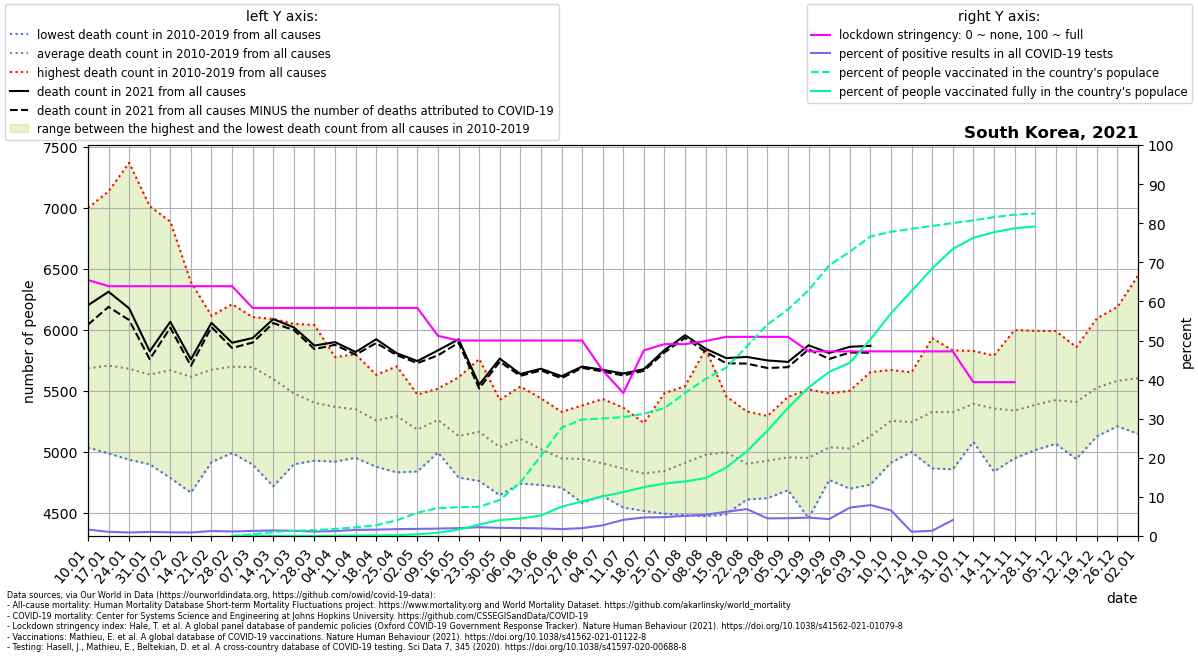

The table this chart was drawn from, first rows:
location, date, time, time_unit, deaths_2010_all_ages, deaths_2011_all_ages, deaths_2012_all_ages, deaths_2013_all_ages, deaths_2014_all_ages, deaths_2015_all_ages, deaths_2016_all_ages, deaths_2017_all_ages, deaths_2018_all_ages, deaths_2019_all_ages, deaths_2020_all_ages, deaths_2021_all_ages, new_deaths, new_cases_smoothed, new_tests_smoothed, stringency_index, people_vaccinated, people_fully_vaccinated, population, positive_test_percent
South Korea, 2021-01-10, 1, weekly, 5036, 5455, 5309, 5290, 5310, 5699, 5500, 5958, 7000, 6292, 6438, 6202, 159.0, 806.3, 48989, 65.48, , , 51305184, 1.646
South Korea, 2021-01-17, 2, weekly, 4988, 5392, 5377, 5541, 5157, 5622, 5569, 5891, 7135, 6410, 6320, 6313, 124.0, 573.5, 53693, 63.89, , , 51305184, 1.068
South Korea, 2021-01-24, 3, weekly, 4937, 5447, 5327, 5356, 5316, 5551, 5595, 5751, 7370, 6169, 6403, 6177, 96.0, 436.5, 48733, 63.89, , , 51305184, 0.8957
South Korea, 2021-01-31, 4, weekly, 4899, 5159, 5521, 5435, 5274, 5601, 5659, 5720, 7014, 6056, 6490, 5825, 65.0, 430.2, 41048, 63.89, , , 51305184, 1.048
South Korea, 2021-02-07, 5, weekly, 4787, 5188, 5903, 5322, 5426, 5588, 5717, 6003, 6888, 5876, 6434, 6067, 49.0, 397.2, 42346, 63.89, , , 51305184, 0.9381
South Korea, 2021-02-14, 6, weekly, 4667, 5294, 6083, 5200, 5643, 5617, 5915, 5718, 6392, 5628, 6431, 5759, 53.0, 380.2, 42701, 63.89, , , 51305184, 0.8903
South Korea, 2021-02-21, 7, weekly, 4916, 5199, 6116, 5531, 5697, 5738, 6053, 5720, 6094, 5672, 6161, 6058, 35.0, 460.7, 36168, 63.89, , , 51305184, 1.274
South Korea, 2021-02-28, 8, weekly, 4992, 5157, 6036, 5407, 5892, 5784, 6028, 5636, 6211, 5844, 5970, 5895, 43.0, 416.6, 35959, 63.89, 29007, 4797, 51305184, 1.158
South Korea, 2021-03-07, 9, weekly, 4897, 5087, 5790, 5897, 5928, 6070, 6105, 5554, 5938, 5683, 6012, 5934, 37.0, 390.7, 30045, 58.33, 214684, 5349, 51305184, 1.3
South Korea, 2021-03-14, 10, weekly, 4719, 5049, 5560, 5884, 5771, 6090, 5679, 5440, 5940, 5840, 5961, 6089, 33.0, 434.7, 30645, 58.33, 534338, 6501, 51305184, 1.418
South Korea, 2021-03-21, 11, weekly, 4899, 4962, 5415, 5457, 5489, 6050, 5653, 5625, 5739, 5511, 5933, 6021, 22.0, 439.2, 32677, 58.33, 668754, 9688, 51305184, 1.344
South Korea, 2021-03-28, 12, weekly, 4929, 5008, 5288, 5262, 5483, 6040, 5550, 5342, 5508, 5622, 5838, 5872, 29.0, 433.8, 38050, 58.33, 773942, 14914, 51305184, 1.14
South Korea, 2021-04-04, 13, weekly, 4921, 5055, 5312, 5195, 5233, 5778, 5522, 5425, 5560, 5690, 5708, 5900, 22.0, 485.4, 38998, 58.33, 930635, 31362, 51305184, 1.245
South Korea, 2021-04-11, 14, weekly, 5033, 4952, 5148, 5277, 5081, 5801, 5456, 5550, 5573, 5627, 5649, 5819, 22.0, 579.1, 36902, 58.33, 1129695, 66579, 51305184, 1.569
South Korea, 2021-04-18, 15, weekly, 4878, 4965, 5243, 5187, 5067, 5545, 5173, 5295, 5632, 5593, 5874, 5924, 31.0, 644.3, 39699, 58.33, 1412081, 85284, 51305184, 1.623
South Korea, 2021-04-25, 16, weekly, 4833, 4927, 5242, 5209, 5145, 5380, 5408, 5475, 5621, 5702, 5745, 5809, 16.0, 664.1, 37739, 58.33, 2054149, 108395, 51305184, 1.76
South Korea, 2021-05-02, 17, weekly, 4840, 4965, 5004, 5148, 5052, 5453, 5195, 5338, 5471, 5370, 5578, 5745, 17.0, 648.4, 35674, 58.33, 3055187, 222138, 51305184, 1.818
South Korea, 2021-05-09, 18, weekly, 5025, 5016, 5126, 5139, 4996, 5481, 5379, 5502, 5519, 5447, 5982, 5833, 41.0, 593.3, 31264, 51.19, 3663812, 430904, 51305184, 1.898
South Korea, 2021-05-16, 19, weekly, 4859, 4790, 4906, 5078, 4910, 5129, 5236, 5312, 5477, 5612, 5529, 5923, 28.0, 604.8, 29957, 50.0, 3776952, 840902, 51305184, 2.019
South Korea, 2021-05-23, 20, weekly, 4874, 4980, 4762, 4999, 5165, 5202, 5166, 5285, 5451, 5762, 5437, 5551, 31.0, 624.2, 27878, 50.0, 3835545, 1501288, 51305184, 2.239
South Korea, 2021-05-30, 21, weekly, 4688, 4646, 4868, 4892, 4965, 5069, 5209, 5327, 5312, 5427, 5496, 5765, 25.0, 586.3, 28047, 50.0, 4720575, 2093834, 51305184, 2.091
South Korea, 2021-06-06, 22, weekly, 4890, 5035, 4771, 4741, 5070, 5242, 5014, 5334, 5436, 5536, 5390, 5639, 15.0, 573.8, 28387, 50.0, 7020395, 2290797, 51305184, 2.021
South Korea, 2021-06-13, 23, weekly, 4972, 4983, 4787, 4730, 4827, 5129, 4943, 5023, 5439, 5401, 5636, 5682, 14.0, 568.3, 29135, 50.0, 10544208, 2696761, 51305184, 1.95
South Korea, 2021-06-20, 24, weekly, 4708, 4779, 4769, 4755, 4828, 4942, 4961, 5190, 5208, 5329, 5540, 5621, 16.0, 483, 27351, 50.0, 14204973, 3846697, 51305184, 1.766
South Korea, 2021-06-27, 25, weekly, 4583, 4695, 4772, 4735, 4787, 5067, 4993, 5191, 5220, 5381, 5440, 5700, 11.0, 516.5, 25650, 50.0, 15293706, 4539130, 51305184, 2.014
South Korea, 2021-07-04, 26, weekly, 4675, 4676, 4640, 4671, 4841, 4868, 5027, 5042, 5196, 5434, 5435, 5673, 13.0, 676.1, 24688, 42.33, 15424847, 5209161, 51305184, 2.739
South Korea, 2021-07-11, 27, weekly, 4572, 4544, 4583, 4776, 4696, 4947, 4883, 5045, 5233, 5363, 5422, 5643, 16.0, 978.8, 23688, 36.57, 15604763, 5761366, 51305184, 4.132
South Korea, 2021-07-18, 28, weekly, 4547, 4590, 4517, 4592, 4717, 4943, 5033, 4884, 5237, 5170, 5210, 5679, 14.0, 1364, 28762, 47.48, 16025559, 6409924, 51305184, 4.743
South Korea, 2021-07-25, 29, weekly, 4794, 4654, 4494, 4600, 4675, 4809, 4834, 4966, 5482, 5136, 5437, 5835, 19.0, 1521, 31542, 49.07, 16773234, 6873000, 51305184, 4.823
South Korea, 2021-08-01, 30, weekly, 4682, 4481, 4754, 4620, 4707, 4732, 5166, 5138, 5539, 5289, 5522, 5957, 22.0, 1572, 30488, 49.07, 18771222, 7155911, 51305184, 5.157
South Korea, 2021-08-08, 31, weekly, 4614, 4473, 4971, 4728, 4649, 5005, 4899, 5252, 5843, 5346, 5507, 5846, 26.0, 1548, 28514, 49.87, 20621797, 7598134, 51305184, 5.43
South Korea, 2021-08-15, 32, weekly, 4489, 4702, 5058, 4755, 4739, 4916, 5190, 5253, 5456, 5423, 5421, 5769, 42.0, 1800, 29049, 50.93, 22080342, 8978089, 51305184, 6.198
South Korea, 2021-08-22, 33, weekly, 4688, 4619, 4611, 4897, 4703, 4733, 5181, 5014, 5332, 5256, 5690, 5779, 55.0, 1795, 26117, 50.93, 24866192, 11101760, 51305184, 6.875
South Korea, 2021-08-29, 34, weekly, 4621, 4845, 4622, 4689, 4783, 4874, 5161, 5127, 5295, 5264, 5954, 5750, 62.0, 1770, 39270, 50.93, 27748491, 13807696, 51305184, 4.506
South Korea, 2021-09-05, 35, weekly, 4732, 4822, 4688, 4822, 4832, 4737, 5129, 5213, 5127, 5452, 5814, 5738, 43.0, 1708, 37563, 50.93, 29723407, 16824093, 51305184, 4.548
South Korea, 2021-09-12, 36, weekly, 4642, 4457, 4827, 4716, 4762, 4935, 5056, 5264, 5343, 5513, 5617, 5874, 33.0, 1751, 37226, 47.22, 32256757, 19486792, 51305184, 4.703
South Korea, 2021-09-19, 37, weekly, 4789, 4866, 4771, 5045, 4922, 4948, 4984, 5337, 5480, 5246, 5630, 5811, 49.0, 1816, 42032, 47.22, 35522596, 21531588, 51305184, 4.321
South Korea, 2021-09-26, 38, weekly, 4791, 4699, 4703, 4866, 5058, 5007, 5192, 5244, 5216, 5502, 5733, 5862, 47.0, 1999, 27526, 47.22, 37311877, 22724809, 51305184, 7.262
South Korea, 2021-10-03, 39, weekly, 5071, 4922, 4733, 5061, 4893, 4987, 5375, 5239, 5342, 5655, 5763, 5870, 57.0, 2496, 31542, 47.22, 39299720, 25785863, 51305184, 7.915
South Korea, 2021-10-10, 40, weekly, 5251, 4913, 5127, 5117, 4988, 5180, 5328, 5351, 5633, 5672, 5776, , 70.0, 2025, 30881, 47.22, 39913288, 29224226, 51305184, 6.558
South Korea, 2021-10-17, 41, weekly, 5106, 5040, 5012, 5000, 5171, 5102, 5290, 5495, 5577, 5653, 5951, , 85.0, 1653, 151779, 47.22, 40297512, 32155720, 51305184, 1.089
South Korea, 2021-10-24, 42, weekly, 5080, 4866, 5214, 5094, 5181, 5387, 5275, 5609, 5636, 5932, 5884, , 105.0, 1404, 104267, 47.22, 40682999, 35089399, 51305184, 1.347
South Korea, 2021-10-31, 43, weekly, 5242, 4858, 5208, 5170, 5063, 5248, 5340, 5697, 5604, 5833, 6043, , 85.0, 1648, 40442, 47.22, 41054036, 37660496, 51305184, 4.076
South Korea, 2021-11-07, 44, weekly, 5452, 5117, 5161, 5294, 5101, 5082, 5492, 5638, 5778, 5828, 6081, , 122.0, 2106, , 39.35, 41417643, 39127114, 51305184, 
South Korea, 2021-11-14, 45, weekly, 5046, 4840, 5247, 5212, 5255, 5403, 5387, 5645, 5790, 5734, 6062, , 135.0, 2199, , 39.35, 41836207, 39861527, 51305184, 
South Korea, 2021-11-21, 46, weekly, 5015, 4948, 5058, 5311, 5162, 5229, 5490, 5684, 5494, 5999, 6029, , 183.0, 2638, , 39.35, 42156255, 40374343, 51305184, 
South Korea, 2021-11-28, 47, weekly, 5091, 5015, 5147, 5497, 5228, 5196, 5343, 5760, 5598, 5993, 5943, , 65.0, 3118, , , 42306304, 40610142, 51305184, 
South Korea, 2021-12-05, 48, weekly, 5081, 5067, 5159, 5288, 5393, 5293, 5580, 5737, 5667, 5991, 5802, , , , , , , , , 
South Korea, 2021-12-12, 49, weekly, 5145, 4942, 5157, 5253, 5281, 5356, 5510, 5810, 5780, 5859, 6161, , , , , , , , , 
South Korea, 2021-12-19, 50, weekly, 5145, 5128, 5384, 5223, 5470, 5361, 5648, 5864, 5958, 6095, 6027, , , , , , , , , 
South Korea, 2021-12-26, 51, weekly, 5217, 5229, 5255, 5211, 5469, 5222, 5845, 6189, 6140, 6048, 5922, , , , , , , , , 
South Korea, 2022-01-02, 52, weekly, 5348, 5148, 5194, 5261, 5452, 5232, 5941, 6446, 6106, 5914, 6138, , , , , , , , , 
